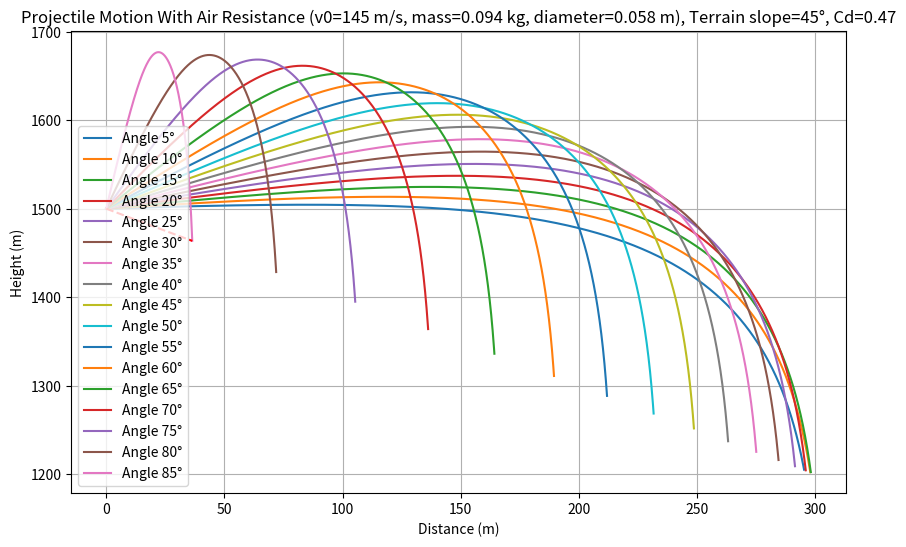
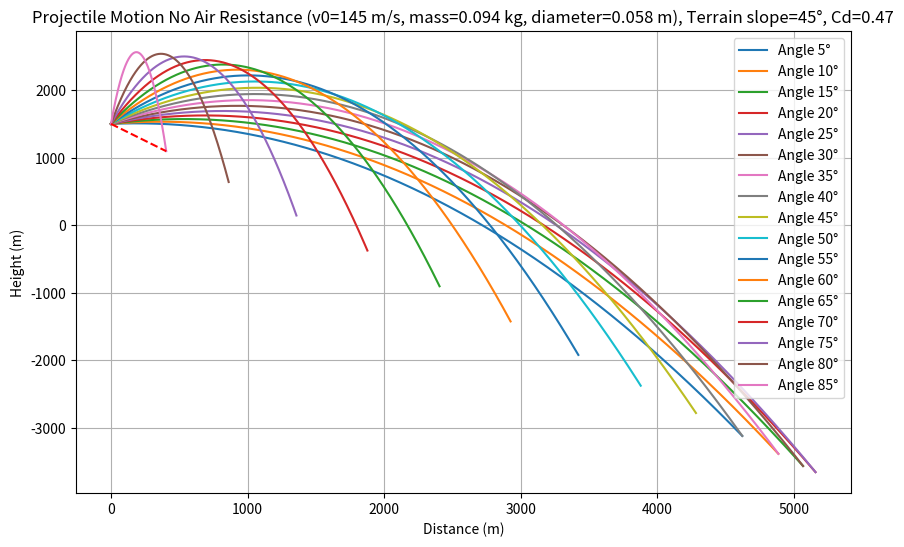
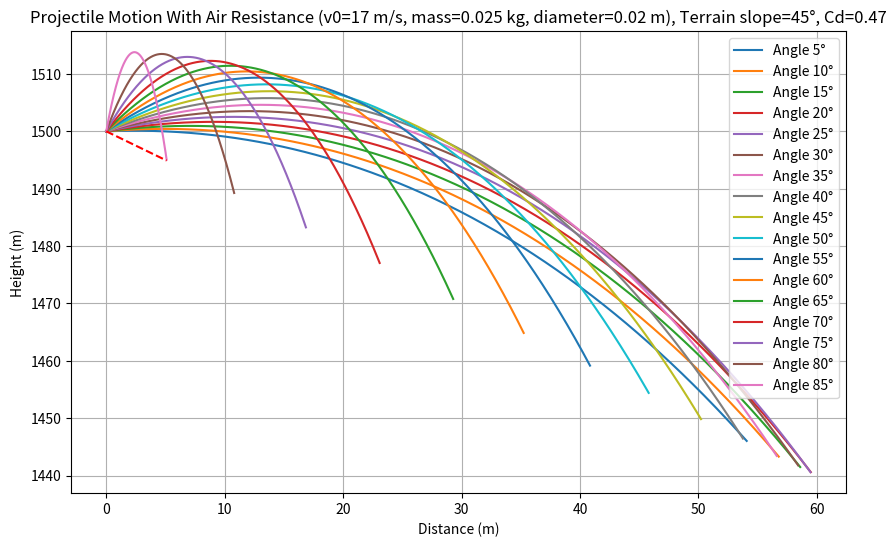
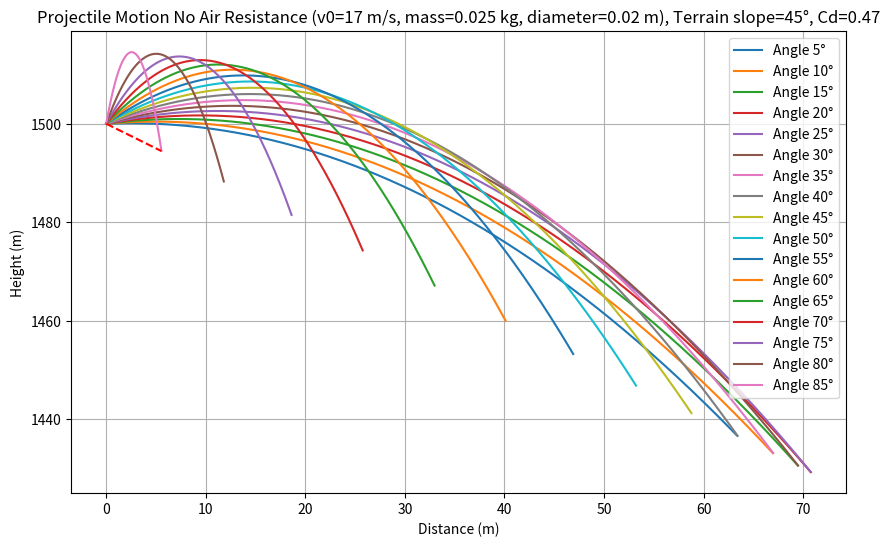

These figures' Python source, in order:
import numpy as np
import matplotlib.pyplot as plt
import random

# Constants
g = 9.81  # Gravity, m/s^2


def projectile_motion(func_angle, func_v0, func_mass, func_diameter, func_Cd, rho_air, theta_terrain, fun_initHeight, time_step=0.01,
                      air_resistance=True):
    """
    Simulates the projectile motion with or without air resistance, including variable terrain height.

    Parameters:
    func_angle (float): Launch angle in degrees
    func_v0 (float): Initial speed in m/s
    func_mass (float): Mass of the projectile in kg
    func_diameter (float): Diameter of the projectile in meters
    func_Cd (float): Drag coefficient
    rho_air (float): Air density in kg/m^3
    theta_terrain (float): Terrain slope angle in degrees
    time_step (float): Time step for the simulation in seconds
    air_resistance (bool): Enable or disable air resistance

    Returns:
    np.array: Arrays of x and y positions over time
    """
    # Convert angles to radians
    theta = np.radians(func_angle)
    theta_terrain_rad = np.radians(theta_terrain)

    # Initial conditions
    x, y = 0, fun_initHeight  # Initial position (y starts at 1500 m height)
    vx, vy = func_v0 * np.cos(theta), func_v0 * np.sin(theta)  # Initial velocity components

    A = np.pi * (func_diameter / 2) ** 2  # Cross-sectional area of the projectile
    t = 0  # Time

    x_positions = []
    y_positions = []

    while y >= (fun_initHeight - x * np.tan(theta_terrain_rad)):  # Loop until the projectile hits the descending ground
        x_positions.append(x)
        y_positions.append(y)

        # Velocity magnitude
        v = np.sqrt(vx ** 2 + vy ** 2)

        if air_resistance:
            # Air resistance force
            F_drag = 0.5 * func_Cd * A * rho_air * v ** 2
            F_drag_x = F_drag * (vx / v)
            F_drag_y = F_drag * (vy / v)
        else:
            F_drag_x = 0
            F_drag_y = 0

        # Accelerations
        ax = -F_drag_x / func_mass
        ay = -g - (F_drag_y / func_mass)

        # Update velocity and position
        t += time_step
        vx += ax * time_step
        vy += ay * time_step
        x += vx * time_step
        y += vy * time_step

    return np.array(x_positions), np.array(y_positions)


def main():
    iter1 = 0

    # Parameters
        # Plotting Parameters
    angles = [5, 10, 15, 20, 25, 30, 35, 40, 45, 50, 55, 60, 65, 70, 75, 80, 85]  # List of launch angles to simulate
    initHeight = 1500  # Initial height, m
    theta_terrain = 45  # Terrain slope angle, adjustable
        # Simulation Parameters
    original_rho_air = 1.225  # Air density in kg/m^3
    Cd = 0.47  # Drag coefficient for a sphere


    while iter1 < 2:  # Adjust the number of iterations as needed
        # Random generation of parameters
        diameter = random.randint(2, 100) / 1000  # Random diameter in meters
        v0 = random.randint(10, 150)  # Random initial speed in m/s
        mass = random.randint(1, 100) / 1000  # Random mass in kg

        for with_resistance in [True, False]:  # One simulation with and one without air resistance
            # Reset rho_air based on the air resistance flag
            rho_air = original_rho_air if with_resistance else 0

            resistance_label = "With Air Resistance" if with_resistance else "No Air Resistance"

            # Plotting
            plt.figure(figsize=(10, 6))
            for angle in angles:
                x, y = projectile_motion(angle, v0, mass, diameter, Cd, rho_air, theta_terrain, initHeight, air_resistance=with_resistance )
                plt.plot(x, y, label=f'Angle {angle}°')

            # Plot formatting
            plt.title(f'Projectile Motion {resistance_label} (v0={v0} m/s, mass={mass} kg, diameter={diameter} m), Terrain slope={theta_terrain}°, Cd={Cd}')
            plt.xlabel('Distance (m)')
            plt.ylabel('Height (m)')
            plt.legend()
            plt.grid(True)

            # Plot the descending terrain line
            x_terrain = np.linspace(0, max(x), 100)
            y_terrain = initHeight - x_terrain * np.tan(np.radians(theta_terrain))  # Terrain height decreases with x
            plt.plot(x_terrain, y_terrain, 'r--', label=f'Terrain (slope={theta_terrain}°)')

            plt.show()

        iter1 += 1


main()
